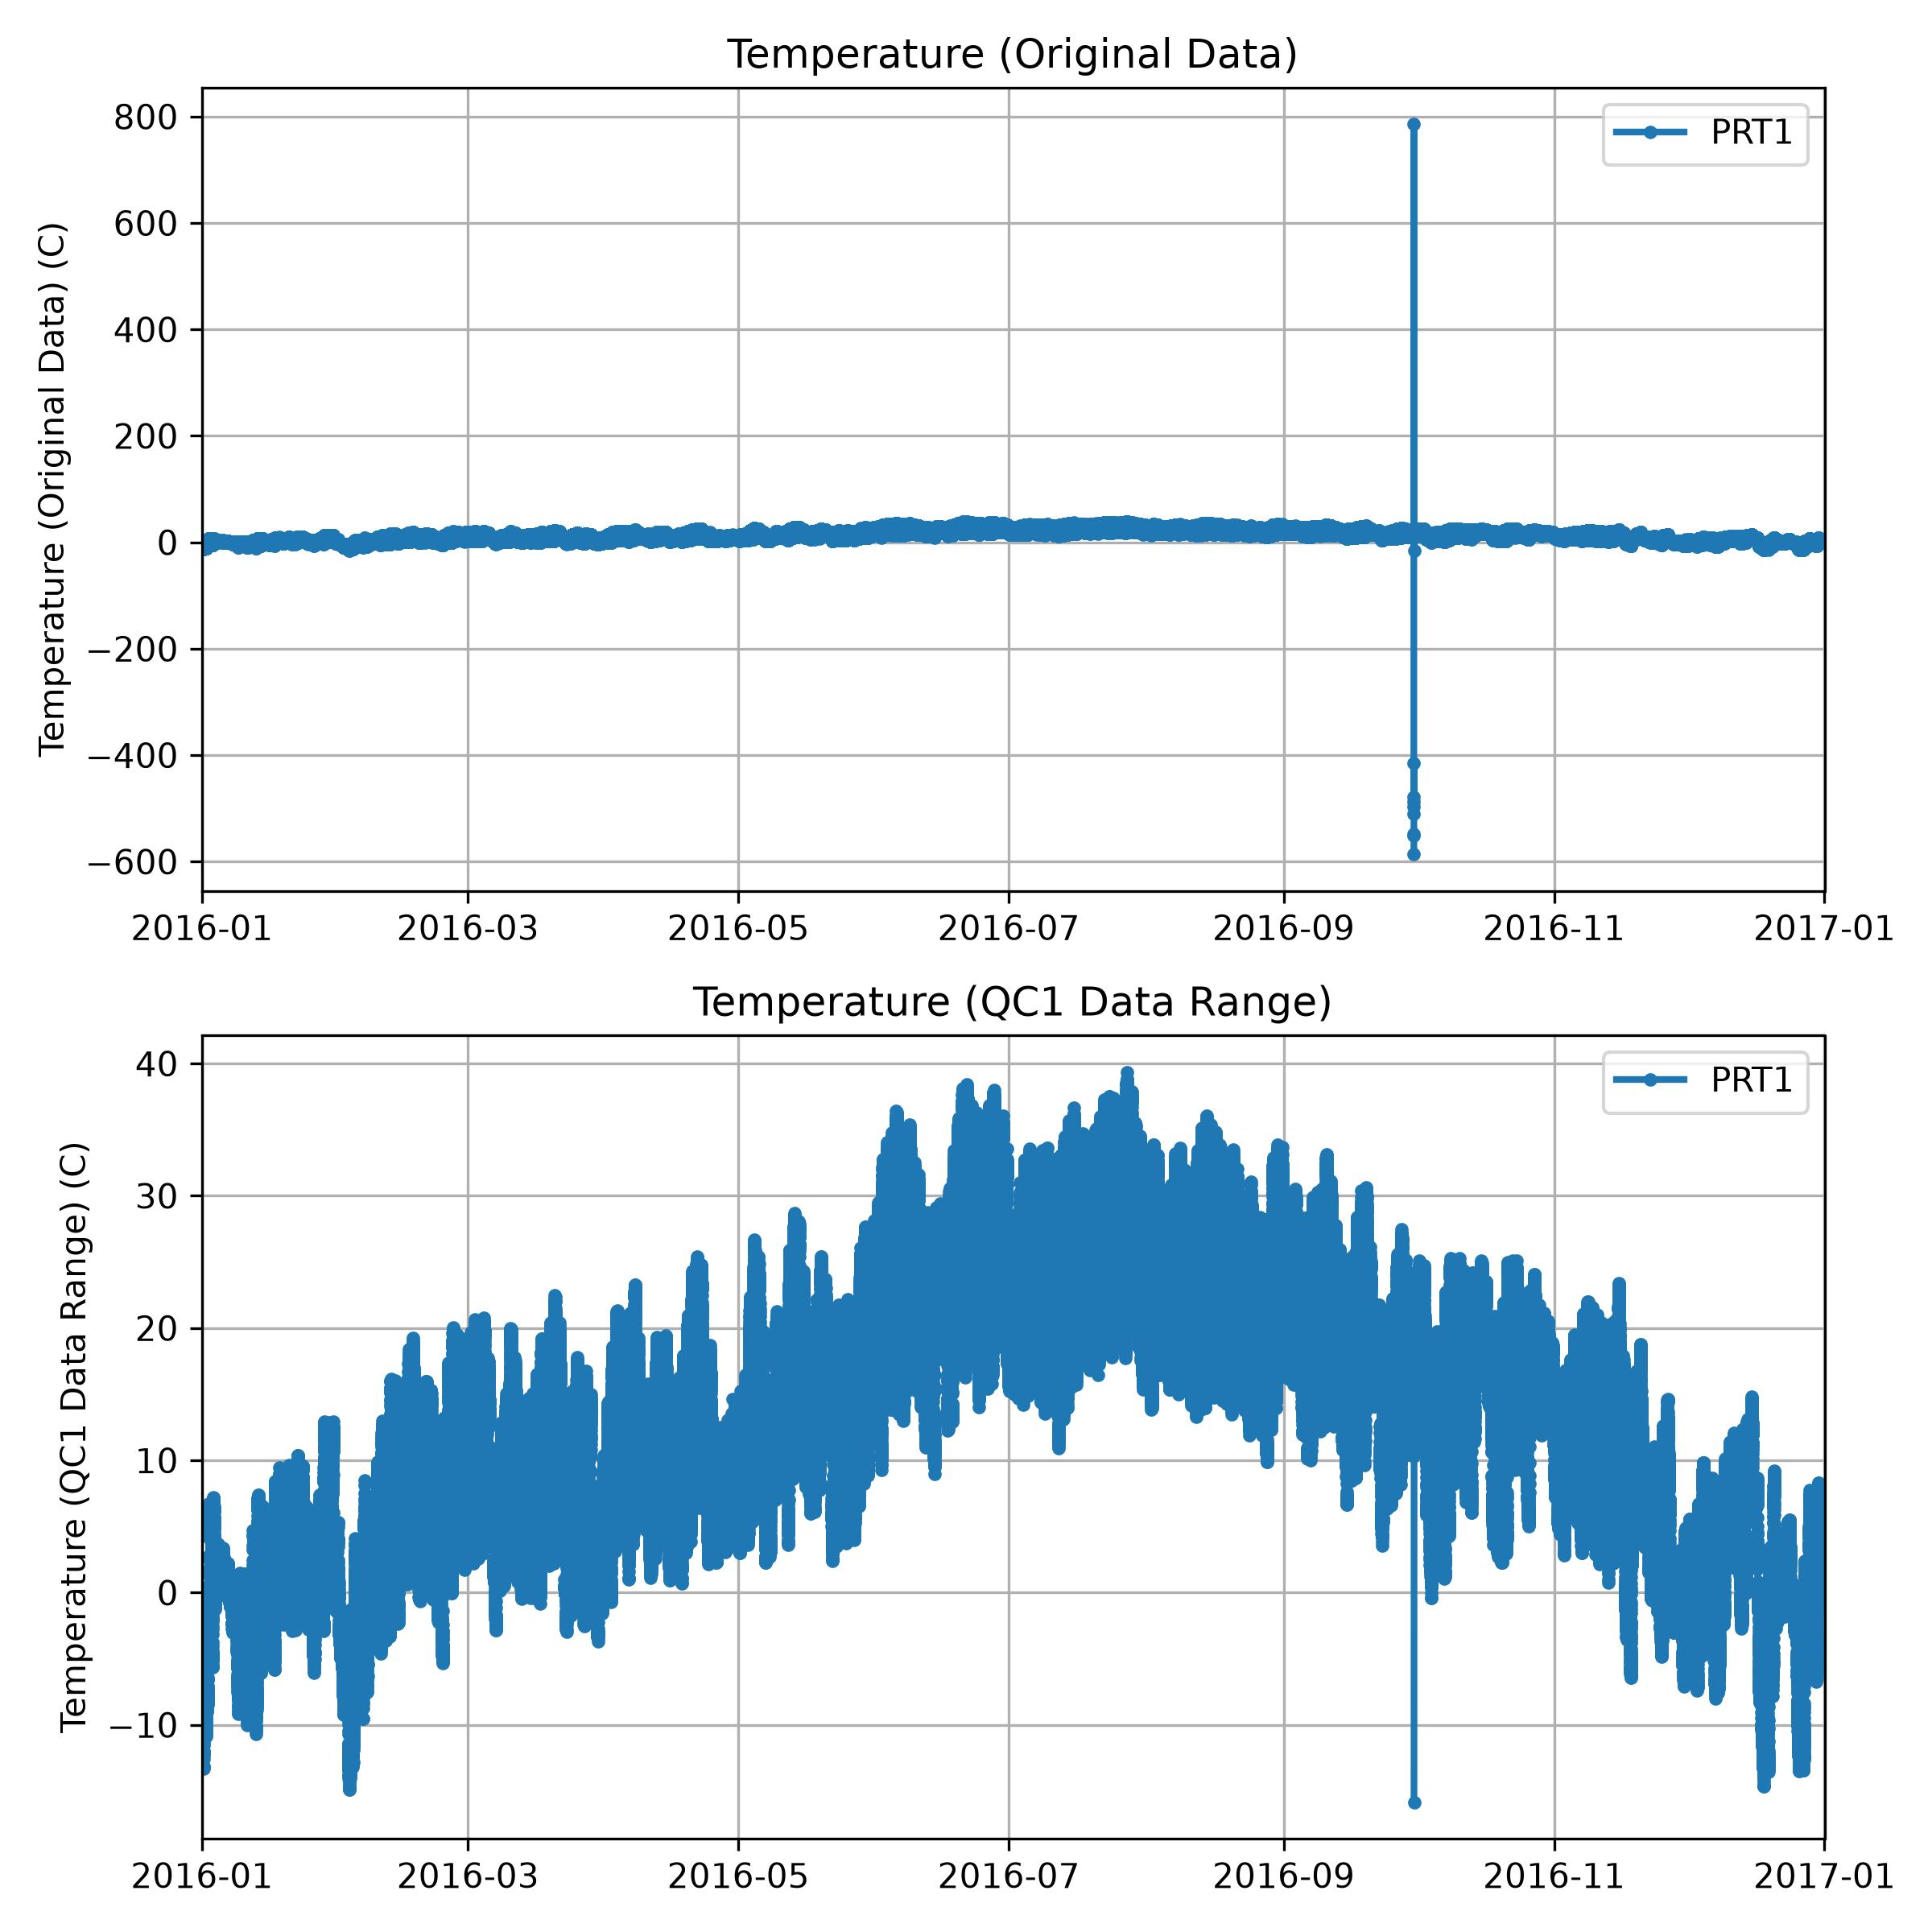

Recreate this plot in Python.
# --- QC 1: Data Range Test ---
#
# QA/QC Procedure
# ---------------
# 1. Inspect the original data using plots and summary statistics.
# 2. Define physically realistic minimum and maximum thresholds.
# 3. Apply the QC1 range test to detect unrealistic values.
# 4. Replace values outside the accepted range with NaN.
# 5. Compare original and QC-modified datasets.
# 6. Evaluate the effect of QC1 using visualization.
#
# Exercise Steps
# --------------
# Step 1: Modify the QC1 threshold values:
#
#         min_temp = -40.
#         max_temp =  50.
#
# Step 2: Run the code and generate the QC1 plots.
#
# Step 3: Evaluate whether unrealistic values were properly removed
#         without excluding valid environmental variability.

import copy
from pathlib import Path

import matplotlib.pyplot as plt
import numpy as np
import pandas as pd
import sys

def QC1_range(data, variables, vmin, vmax):

    data = data.copy()

    for var in variables:

        mask = (data[var] < vmin) | (data[var] > vmax)

        data.loc[mask, var] = np.nan

    return data

def plot_data(ax, data, var, title, unit):
    """
    Plot time series data on a specified axis.
    """

    ax.plot(
        data.index,
        data[var],
        marker=".",
        linestyle='-',
        linewidth=2,
        label=var
    )

    ax.set_title(title)
    ax.set_ylabel(f"{title} ({unit})")
    ax.set_xlim(data.index.min(), data.index.max())
    ax.grid(True)
    ax.legend()

    return ax


# --- Read Data ---

# File paths for the dataset.
# Daily climate observations for 2016
file_min_path = Path('../../data/Cedar_Min.2016.csv')

# Read the CSV file, assuming the header at the 1st line
data_min = pd.read_csv(file_min_path, header=0, comment="#")
print(data_min.head())

# Convert to datetime
data_min['timestamp'] = pd.to_datetime(data_min['timestamp'], format='%m/%d/%y %H:%M')

# Set 'Date' as the index of the DataFrame
data_min.set_index('timestamp', inplace=True)

# Convert the specified columns to float
select_vars = ['PRT1', 'PRT2', 'PRT3']
data_min[select_vars] = data_min[select_vars].astype(float)

# Replace 'NAN' strings with np.nan
data_min=data_min.replace('NAN', np.nan)

# Create a deep copy of the original dataset
data_qc = data_min.copy()


# Step 1: Change appropriate temperature ranges
min_temp = -40.
max_temp =  50.

# --- QC 1 ---
# Call the function to detect extremes (outside the defined data range) 
# and convert them to missing values.
data_qc = QC1_range(data_min, select_vars, min_temp, max_temp)

# --- Create Plots ---
# plt.figure() creates only the figure container and requires
# subplot axes to be added manually using plt.subplot().

# plt.subplots() creates both the figure object (fig)
# and subplot axes (ax) simultaneously, providing a cleaner
# and more flexible plotting workflow.

fig, ax = plt.subplots(2, 1, figsize=(8, 8))

# Original data
plot_data(ax[0], data_min, 'PRT1', 'Temperature (Original Data)', 'C')

# QC data
plot_data(ax[1], data_qc, 'PRT1', 'Temperature (QC1 Data Range)', 'C')

plt.tight_layout()


# Save the plot as a JPEG file
output_path = Path(__file__).with_suffix('.jpg')
plt.savefig(output_path, dpi=300)

# Display the plot
plt.show()
